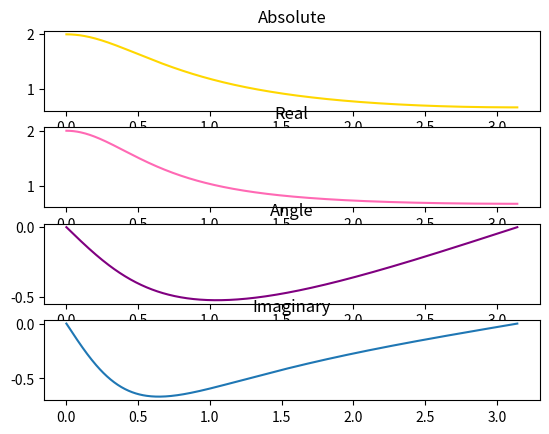

Source code (Python):
import numpy as np
import matplotlib.pyplot as plt

n = np.linspace(0, np.pi, 501)
Xn = np.exp(1j*n)/(np.exp(1j*n) - 0.5)

fig, axis = plt.subplots(4, 1)
axis[0].plot(n, np.abs(Xn), 'gold')
axis[0].set_title('Absolute')
axis[1].plot(n, np.real(Xn), 'hotpink')
axis[1].set_title('Real')
axis[2].plot(n, np.angle(Xn), 'purple')
axis[2].set_title('Angle')
axis[3].plot(n, np.imag(Xn))
axis[3].set_title('Imaginary')
plt.show()
